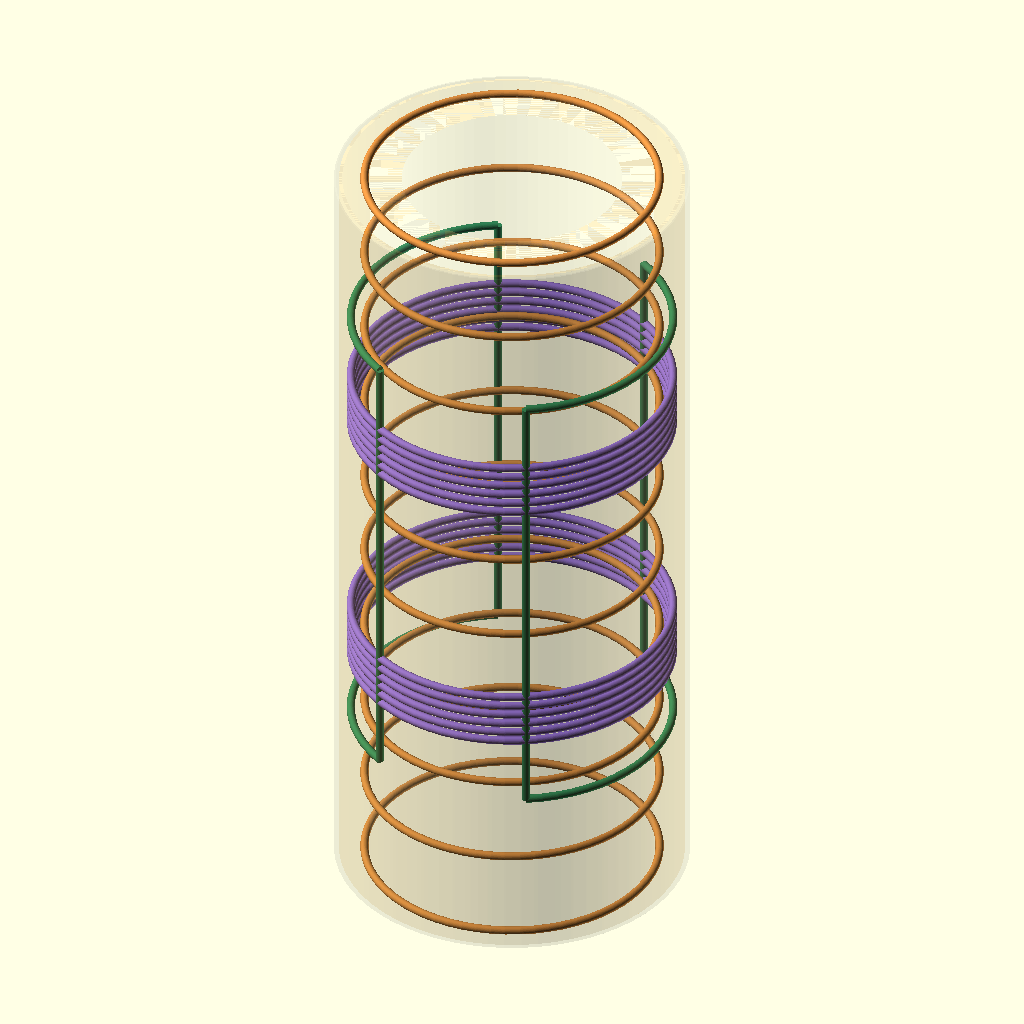
Cell 1 — every parameter at its default value.
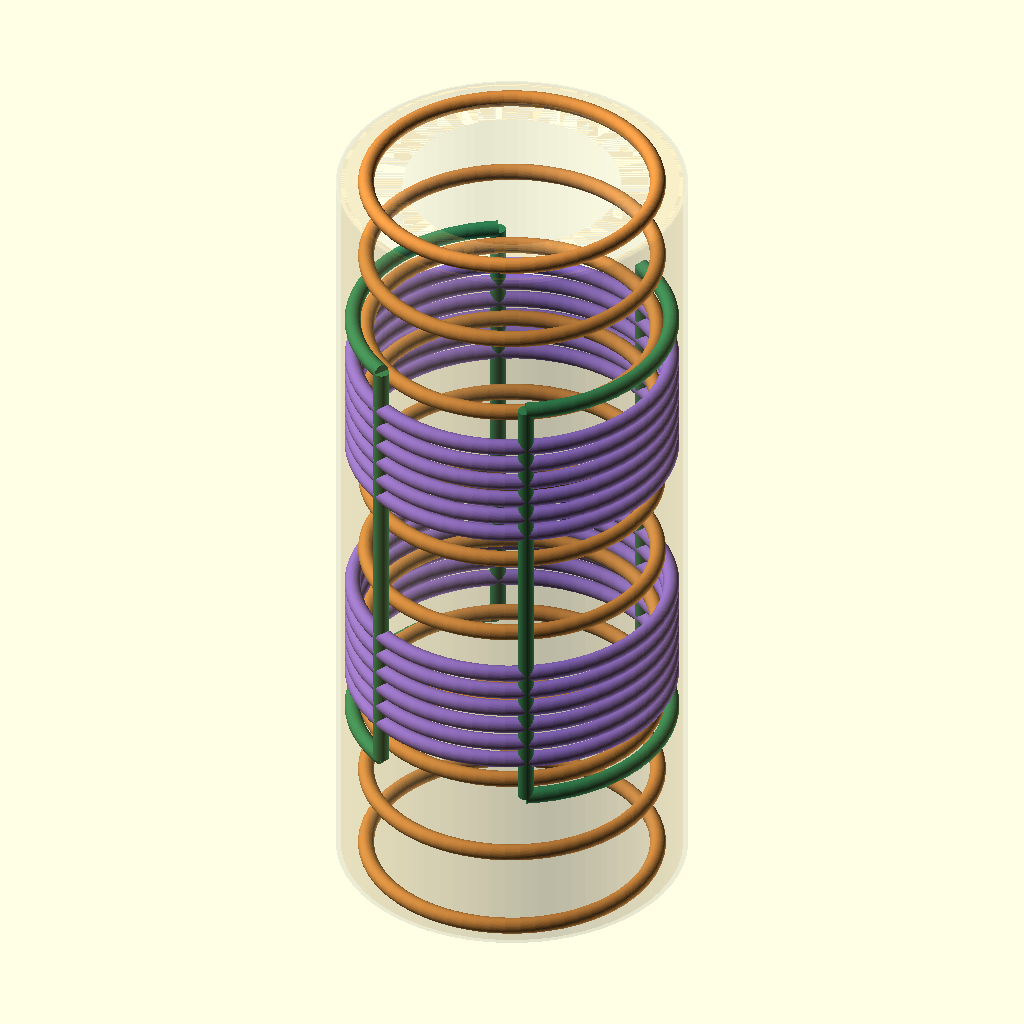
Cell 2 — wire set to 2.4, the other parameters unchanged.
All cells are drawn from the same view direction (rotation 55°, 0°, 25°, orthographic, colour scheme Cornfield), but the view is re-fitted for each cell, so position and scale can differ between cells as well as the parameter.
OpenSCAD source file coils_rf_gradient.scad:
// ============================================================================
// coils_rf_gradient.scad — CAD conceitual das BOBINAS RF + GRADIENTE (DN65 bore104)
// RF: solenoide (B1 axial). Gradiente Gz: par de Maxwell (encode velocidade).
// Gradiente Gx: sela (Golay) p/ readout transversal. Geometria do anel concentrico:
//   RF a≈43,5mm (D87) · gradiente a_g≈47,5mm (D95) · escudo Faraday housing b≈50,5mm (D101).
// Refs: hw-components/RF (OCRA RF-coil), hw-components/Gradiente/GCoils (OCRA Rev005 X/Y/Z).
// ============================================================================
$fn = 64;
wire = 1.2;                 // raio do fio (representativo)

// --- RF solenoide ---
a_rf = 43.5; L_rf = 240; N_rf = 10;
// --- Gradiente Gz: par de Maxwell ---
a_g = 47.5; M_g = 6; sep = sqrt(3)*a_g;     // separacao otima de linearidade
// --- Gradiente Gx: sela (2 janelas, 120 graus) ---
a_sd = 47.5; z_sd = 70; arc = 120;

module torus(R, r) rotate_extrude() translate([R,0]) circle(r);

module solenoid(a, L, N) color([0.85,0.55,0.25])    // cobre
    for (i=[0:N-1]) translate([0,0,-L/2 + i*L/(N-1)]) torus(a, wire);

module maxwell(a, M, s) color("mediumpurple")        // Gz: 2 bundles, correntes opostas
    for (zc=[-s/2, s/2]) for (i=[0:M-1])
        translate([0,0, zc + (i-(M-1)/2)*2.6*wire]) torus(a, wire);

module saddle_window(a, zc, span)                    // 1 janela de sela: 2 arcos + 2 retas axiais
{
    // arcos (rotate_extrude com angulo) em z = +-zc
    for (zz=[-zc, zc]) translate([0,0,zz]) rotate_extrude(angle=span) translate([a,0]) circle(wire);
    // pernas axiais ligando os arcos, nas bordas do span
    for (ang=[0, span]) rotate([0,0,ang]) translate([a,0,0]) cylinder(h=2*zc, r=wire, center=true);
}
module saddle_Gx(a, zc, span) color("seagreen")      // Gx: 2 janelas opostas (+x e -x)
    for (rot=[0, 180]) rotate([0,0,rot - span/2]) saddle_window(a, zc, span);

// referencias de raio (translucidos)
module ref_tube(d_in, d_out, L, col)
    color(col, 0.12) difference(){ cylinder(h=L, d=d_out, center=true); cylinder(h=L+2, d=d_in, center=true); }

// ===== assembly das bobinas =====
solenoid(a_rf, L_rf, N_rf);             // RF (laranja/cobre)
maxwell(a_g, M_g, sep);                 // Gz (roxo)
saddle_Gx(a_sd, z_sd, arc);             // Gx (verde)
// contornos de referencia: liner Al2O3, escudo Faraday, bore
ref_tube(65, 84, L_rf, "ivory");        // liner Al2O3 (D65-84)
ref_tube(100, 102, L_rf, "orange");     // escudo Faraday housing (D100-102)
ref_tube(104, 105, L_rf, "gray");       // bore do magneto (D104)
Parameter table extracted from the source (name, type, default, range or options):
wire: number, default 1.2
